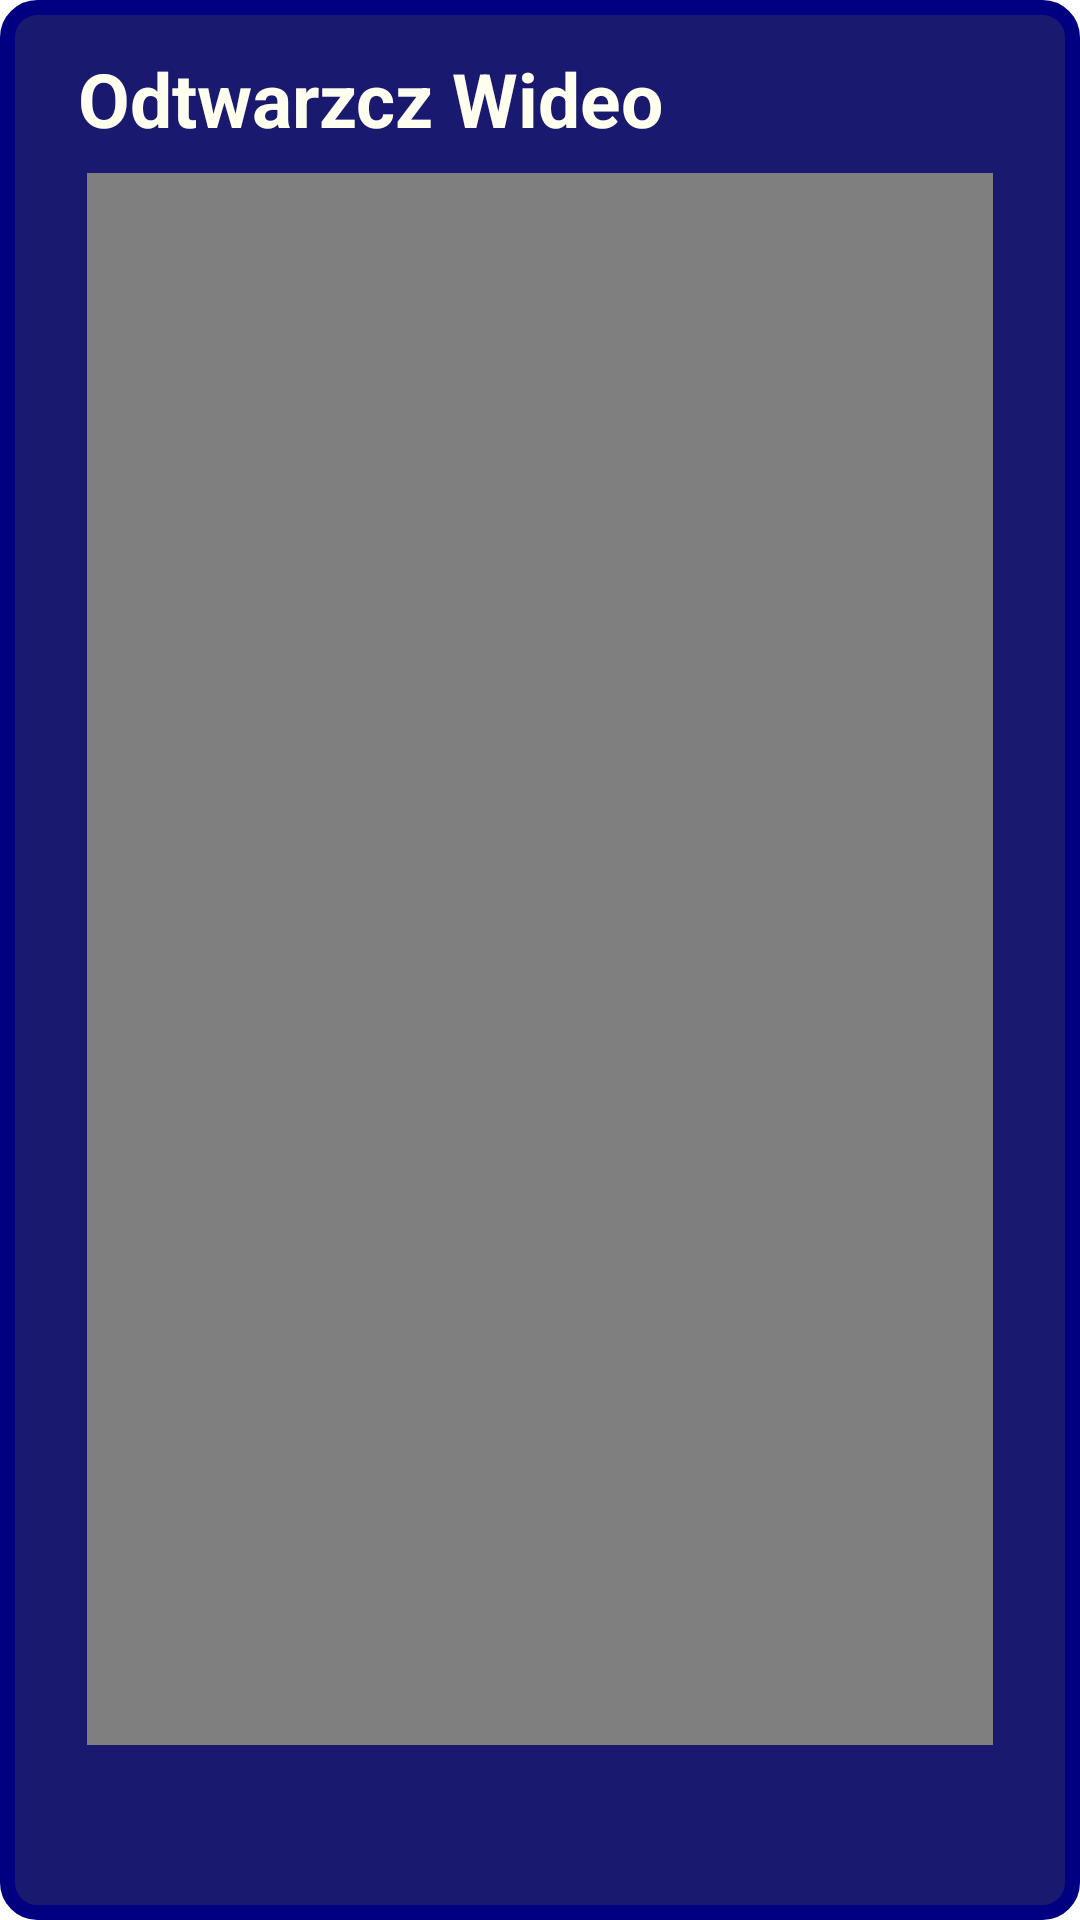

The Android layout XML behind this screen, and the referenced resources:
<!-- AndroidManifest.xml: application theme Theme.BankAPP_Android -->
<!-- res/layout/activity_video_player.xml -->
<?xml version="1.0" encoding="utf-8"?>
<androidx.constraintlayout.widget.ConstraintLayout xmlns:android="http://schemas.android.com/apk/res/android"
    xmlns:app="http://schemas.android.com/apk/res-auto"
    xmlns:tools="http://schemas.android.com/tools"
    android:background="@drawable/app_background"
    android:layout_width="match_parent"
    android:layout_height="match_parent">

    <TextView
        android:id="@+id/textViewVideoPlayerName"
        android:layout_width="300dp"
        android:layout_height="wrap_content"
        android:layout_marginTop="16dp"
        android:layout_marginEnd="8dp"
        style="@style/textViewLook"
        android:text="Odtwarzcz Wideo"
        app:layout_constraintEnd_toEndOf="parent"
        app:layout_constraintStart_toStartOf="parent"
        app:layout_constraintTop_toTopOf="parent" />

    <VideoView
        android:id="@+id/videoViewVideoPlayer"
        android:layout_width="302dp"
        android:layout_height="524dp"
        android:layout_marginTop="8dp"
        app:layout_constraintEnd_toEndOf="parent"
        app:layout_constraintStart_toStartOf="parent"
        app:layout_constraintTop_toBottomOf="@+id/textViewVideoPlayerName" />

</androidx.constraintlayout.widget.ConstraintLayout>
<!-- resources referenced by this layout -->
<resources>
  <!-- drawable app_background (drawable) -->
  <?xml version="1.0" encoding="utf-8"?>
  <shape xmlns:android="http://schemas.android.com/apk/res/android"
      android:shape="rectangle">
      <solid android:color="@color/MidnightBlue">
  
      </solid>
  
      <stroke
          android:width="5dp"
          android:color="@color/Navy">
  
      </stroke>
      <corners
          android:radius="10dp">
  
      </corners>
  
  </shape>
  <style name="textViewLook">
          <item name="android:textSize">25dp</item>
          <item name="android:typeface">sans</item>
          <item name="android:textColor">@color/Ivory</item>
          <item name="android:textStyle">bold</item>
      </style>
  <style name="Theme.BankAPP_Android" parent="Theme.MaterialComponents.DayNight.DarkActionBar">
          
          <item name="colorPrimary">@color/purple_500</item>
          <item name="colorPrimaryVariant">@color/purple_700</item>
          <item name="colorOnPrimary">@color/white</item>
          
          <item name="colorSecondary">@color/teal_200</item>
          <item name="colorSecondaryVariant">@color/teal_700</item>
          <item name="colorOnSecondary">@color/black</item>
          
          <item name="android:statusBarColor" tools:targetApi="l">?attr/colorPrimaryVariant</item>
          
      </style>
  <color name="MidnightBlue">#191970</color>
  <color name="Navy">#000080</color>
  <color name="Ivory">#FFFFF0</color>
  <color name="purple_500">#FF6200EE</color>
  <color name="purple_700">#FF3700B3</color>
  <color name="white">#FFFFFFFF</color>
  <color name="teal_200">#FF03DAC5</color>
  <color name="teal_700">#FF018786</color>
  <color name="black">#FF000000</color>
</resources>
